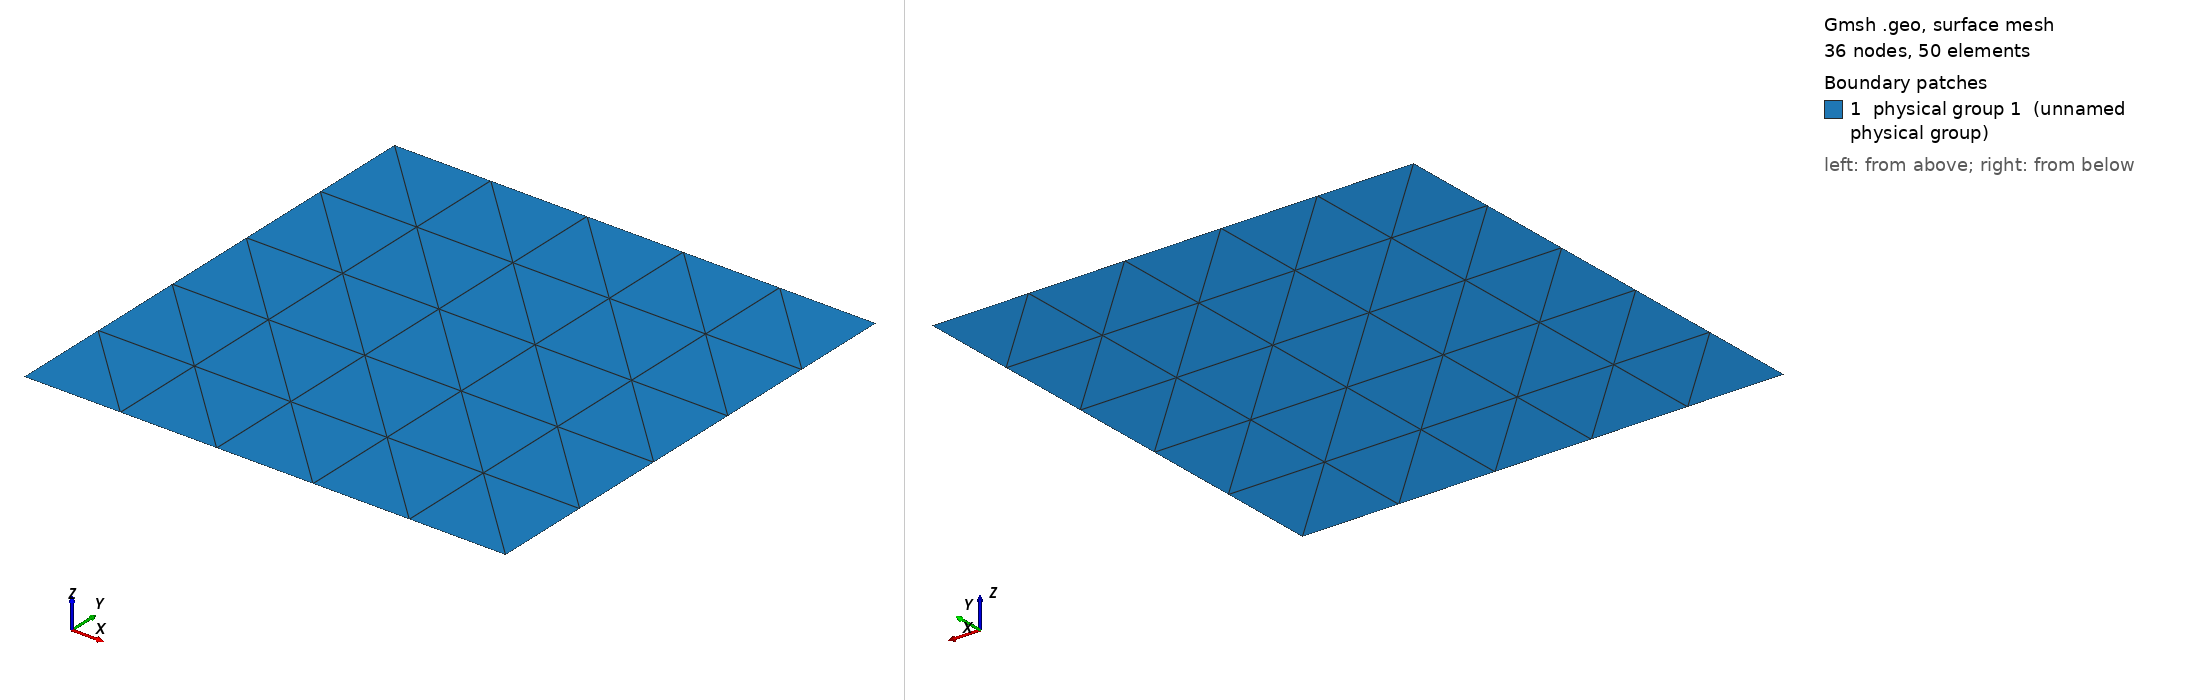

Gmsh geometry script, surface-meshed: 36 nodes, 50 surface elements. Boundary patches (legend numbers): 1 physical group 1 (unnamed physical group). Left view from above one corner, right view from below the opposite corner. Legend entries are the model's physical surfaces. The drawing asked Gmsh for element sizes between 1% and 20% of the model's largest extent; the script's own settings can give other sizes.

=== bar.geo (drawn) ===
// Lenght of the bar (m)
L = 50e-3;
x0 = -L/2;
xf = L/2;

// Number of triangular elements (n_el)
n_el = 2;

// Length of each linear element (h)
h = L/(n_el/2);


Point(1) = { x0, 0, 0, h };
Point(2) = { xf, 0, 0, h };
Point(3) = { xf, h, 0, h };
Point(4) = { x0, h, 0, h };

Line(1) = {1,2};
Line(2) = {2,3};
Line(3) = {3,4};
Line(4) = {4,1};

Line Loop(1) = {1,2,3,4};
Plane Surface(1) = {1};
Physical Surface(1) = {1};
Physical Line("YBlocked") = {1,3};
Physical Line("right") = {2};
Physical Line("left") = {4};

Transfinite Surface {1} Left;
